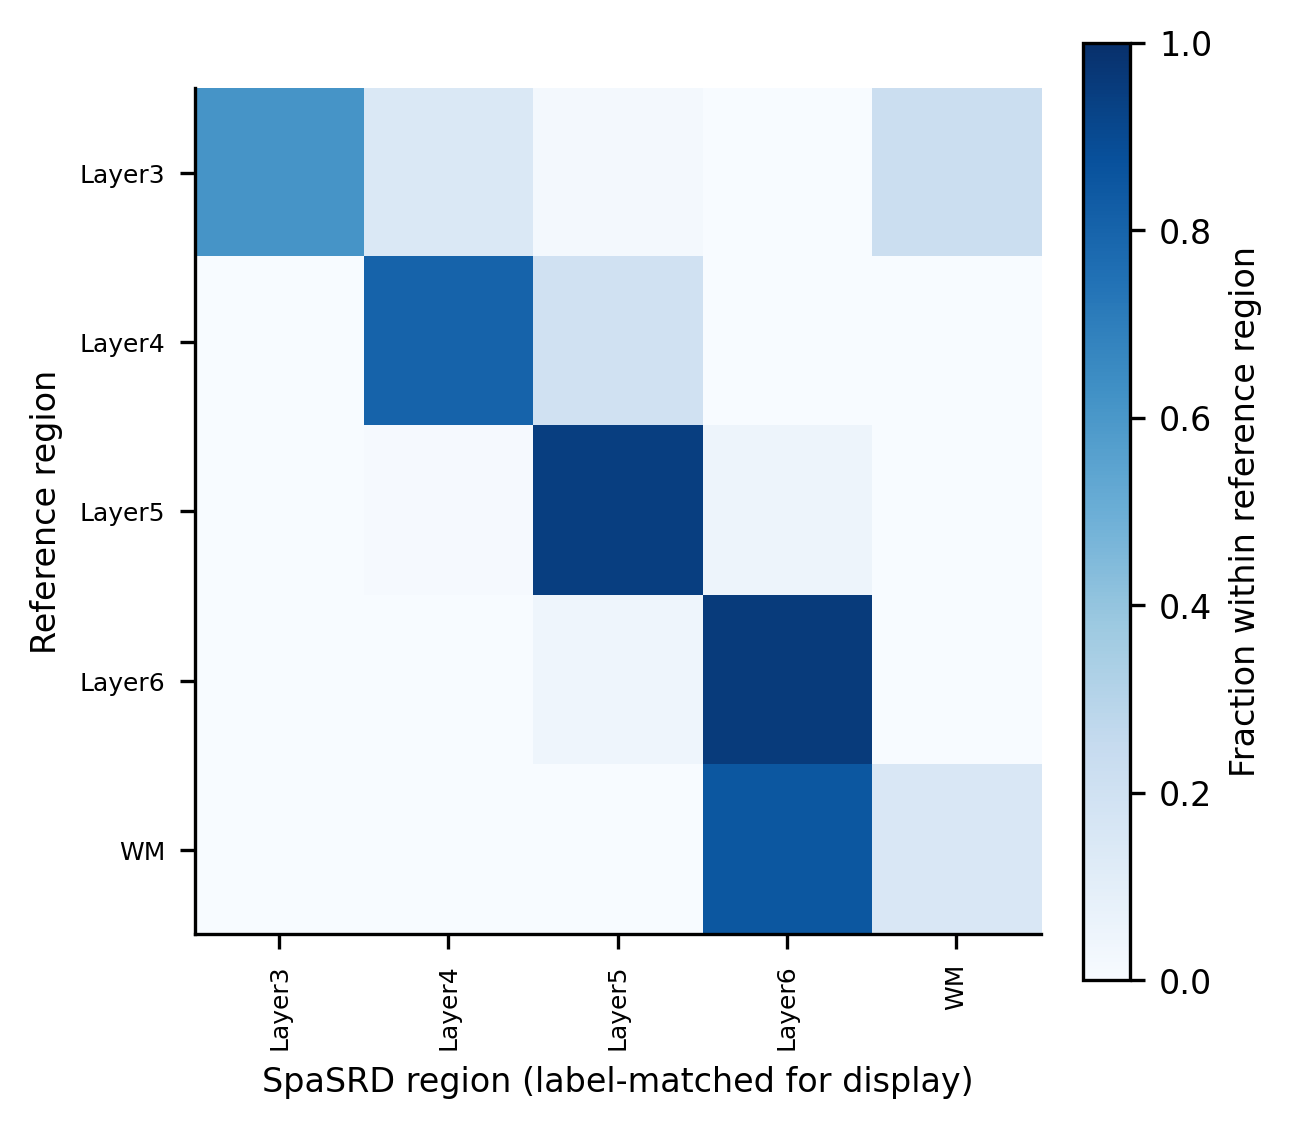

Data behind this chart, as committed beside it:
, Layer3, Layer4, Layer5, Layer6, WM
Layer3, 0.6123, 0.1457, 0.02289, 0.0, 0.2191
Layer4, 0.0, 0.8022, 0.1978, 0.0, 0.0
Layer5, 0.0, 0.007843, 0.9431, 0.04902, 0.0
Layer6, 0.0, 0.0, 0.04348, 0.9565, 0.0
WM, 0.0, 0.0, 0.0, 0.8478, 0.1522
